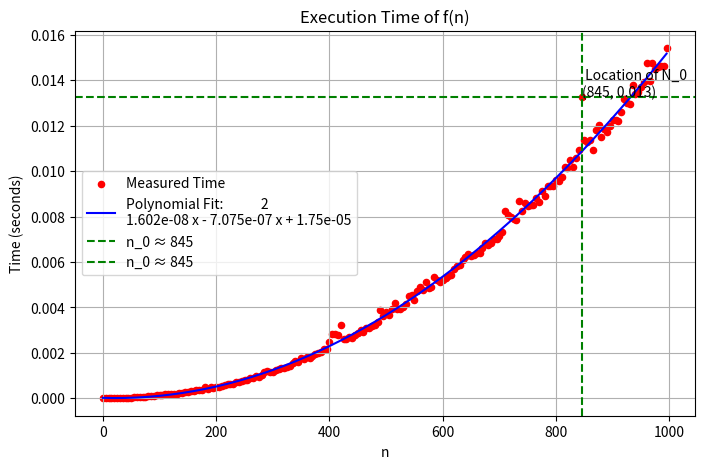

Python code for this plot:
import time
import numpy as np
import matplotlib.pyplot as plt

def f(n):
    x = 1
    for i in range(n):
        for j in range(n):
            x = x + 1

values_of_n = np.arange(0, 1000, 5)
values_of_times = []

for n in values_of_n:
    start_time = time.time()
    f(n)
    end_time = time.time()
    values_of_times.append(end_time - start_time)

coefficients = np.polyfit(values_of_n, values_of_times, 2)
polynomial_fit = np.poly1d(coefficients)

residuals = np.abs(values_of_times - polynomial_fit(values_of_n))
max_residual_index = np.argmax(residuals)
n_0 = values_of_n[max_residual_index]

plt.figure(figsize=(8, 5))
plt.scatter(values_of_n, values_of_times, label="Measured Time", color="red", s=20)
plt.plot(values_of_n, polynomial_fit(values_of_n), label=f"Polynomial Fit: {polynomial_fit}", color="blue")
plt.axvline(x=n_0, color='green', linestyle='--', label=f"n_0 ≈ {n_0}")
plt.axhline(y=values_of_times[max_residual_index], color='green', linestyle='--', label=f"n_0 ≈ {n_0}")
plt.text(n_0, values_of_times[max_residual_index], f' Location of N_0\n({n_0}, {values_of_times[max_residual_index]:.3f})', fontsize = 10)
plt.xlabel("n")
plt.ylabel("Time (seconds)")
plt.title("Execution Time of f(n)")
plt.legend()
plt.grid()
plt.show()